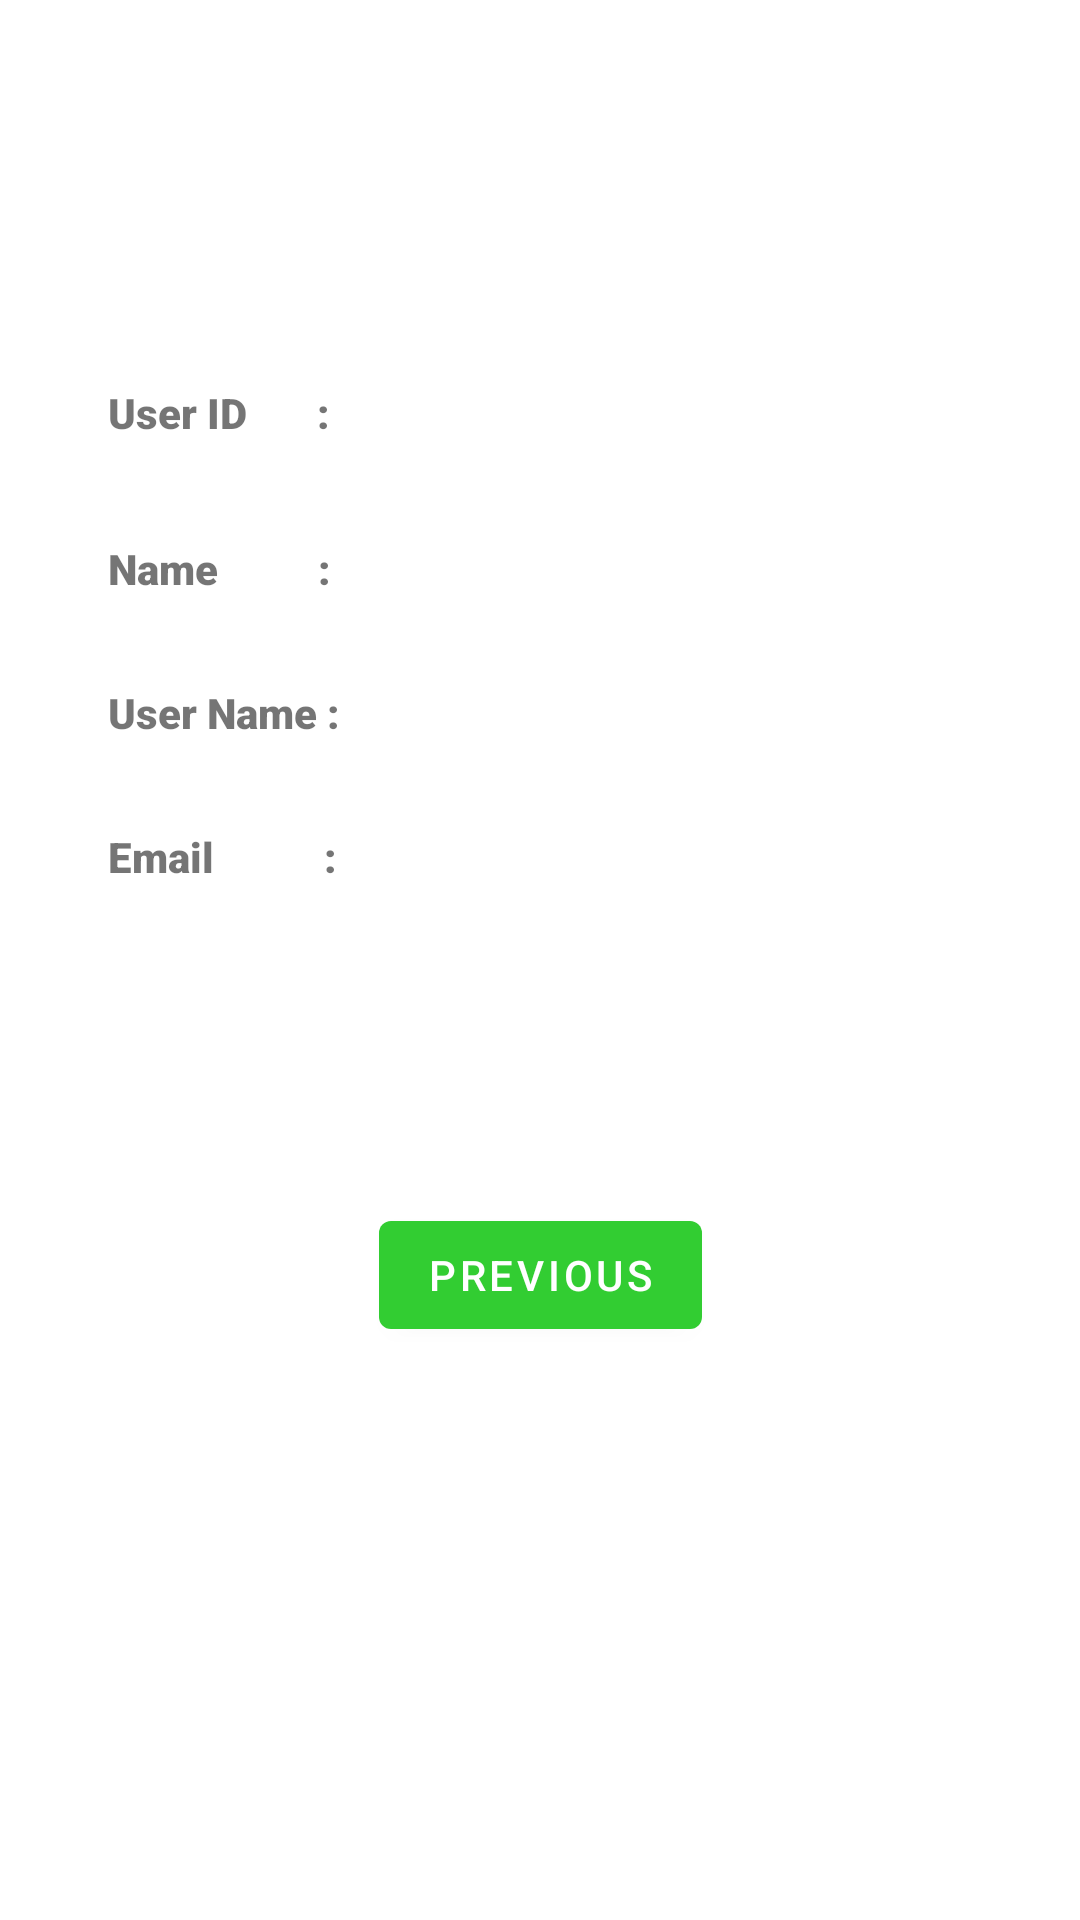

The Android layout XML behind this screen, and the referenced resources:
<!-- AndroidManifest.xml: application theme Theme.Seng22243intro -->
<!-- res/layout/fragment_second.xml -->
<?xml version="1.0" encoding="utf-8"?>
<androidx.constraintlayout.widget.ConstraintLayout xmlns:android="http://schemas.android.com/apk/res/android"
    xmlns:app="http://schemas.android.com/apk/res-auto"
    xmlns:tools="http://schemas.android.com/tools"
    android:layout_width="match_parent"
    android:layout_height="match_parent"
    tools:context=".SecondFragment">

    <TextView
        android:id="@+id/textView10"
        android:layout_width="191dp"
        android:layout_height="32dp"
        android:layout_marginStart="31dp"
        android:layout_marginTop="16dp"
        app:layout_constraintStart_toEndOf="@+id/textView4"
        app:layout_constraintTop_toBottomOf="@+id/textView9" />

    <TextView
        android:id="@+id/textView9"
        android:layout_width="191dp"
        android:layout_height="32dp"
        android:layout_marginStart="31dp"
        android:layout_marginTop="16dp"
        app:layout_constraintStart_toEndOf="@+id/textView3"
        app:layout_constraintTop_toBottomOf="@+id/textView8" />

    <TextView
        android:id="@+id/textView8"
        android:layout_width="191dp"
        android:layout_height="32dp"
        android:layout_marginStart="31dp"
        android:layout_marginTop="20dp"
        app:layout_constraintStart_toEndOf="@+id/textView2"
        app:layout_constraintTop_toBottomOf="@+id/textView7" />

    <TextView
        android:id="@+id/textView4"
        android:layout_width="115dp"
        android:layout_height="32dp"
        android:layout_marginStart="36dp"
        android:layout_marginTop="16dp"
        android:fontFamily="sans-serif-black"
        android:text="Email           :"
        app:layout_constraintStart_toStartOf="parent"
        app:layout_constraintTop_toBottomOf="@+id/textView3" />

    <TextView
        android:id="@+id/textView3"
        android:layout_width="115dp"
        android:layout_height="32dp"
        android:layout_marginStart="36dp"
        android:layout_marginTop="16dp"
        android:fontFamily="sans-serif-black"
        android:text="User Name :"
        app:layout_constraintStart_toStartOf="parent"
        app:layout_constraintTop_toBottomOf="@+id/textView2" />

    <TextView
        android:id="@+id/textView2"
        android:layout_width="115dp"
        android:layout_height="32dp"
        android:layout_marginStart="36dp"
        android:layout_marginTop="20dp"
        android:fontFamily="sans-serif-black"
        android:text="Name          :"
        app:layout_constraintStart_toStartOf="parent"
        app:layout_constraintTop_toBottomOf="@+id/textView" />

    <TextView
        android:id="@+id/textview_second"
        android:layout_width="wrap_content"
        android:layout_height="wrap_content"
        app:layout_constraintBottom_toTopOf="@id/button_second"
        app:layout_constraintEnd_toEndOf="parent"
        app:layout_constraintStart_toStartOf="parent"
        app:layout_constraintTop_toTopOf="parent" />

    <Button
        android:id="@+id/button_second"
        android:layout_width="wrap_content"
        android:layout_height="wrap_content"
        android:text="@string/previous"
        app:layout_constraintBottom_toBottomOf="parent"
        app:layout_constraintEnd_toEndOf="parent"
        app:layout_constraintStart_toStartOf="parent"
        app:layout_constraintTop_toBottomOf="@id/textview_second" />

    <TextView
        android:id="@+id/textView"
        android:layout_width="115dp"
        android:layout_height="32dp"
        android:layout_marginStart="36dp"
        android:layout_marginTop="128dp"
        android:fontFamily="sans-serif-black"
        android:text="User ID       :"
        app:layout_constraintStart_toStartOf="parent"
        app:layout_constraintTop_toTopOf="parent" />

    <TextView
        android:id="@+id/textView7"
        android:layout_width="191dp"
        android:layout_height="32dp"
        android:layout_marginStart="31dp"
        android:layout_marginTop="128dp"
        app:layout_constraintStart_toEndOf="@+id/textView"
        app:layout_constraintTop_toTopOf="parent" />

</androidx.constraintlayout.widget.ConstraintLayout>
<!-- resources referenced by this layout -->
<resources>
  <string name="previous">Previous</string>
  <style name="Theme.Seng22243intro" parent="Theme.MaterialComponents.DayNight.DarkActionBar">
          
          <item name="colorPrimary">@color/purple_500</item>
          <item name="colorPrimaryVariant">@color/purple_700</item>
          <item name="colorOnPrimary">@color/white</item>
          
          <item name="colorSecondary">@color/teal_200</item>
          <item name="colorSecondaryVariant">@color/teal_700</item>
          <item name="colorOnSecondary">@color/black</item>
          
          <item name="android:statusBarColor" tools:targetApi="l">?attr/colorPrimaryVariant</item>
          
      </style>
  <color name="purple_500">#32CD32</color>
  <color name="purple_700">#FF3700B3</color>
  <color name="white">#FFFFFFFF</color>
  <color name="teal_200">#FF03DAC5</color>
  <color name="teal_700">#FF3700B3</color>
  <color name="black">#FF000000</color>
</resources>
